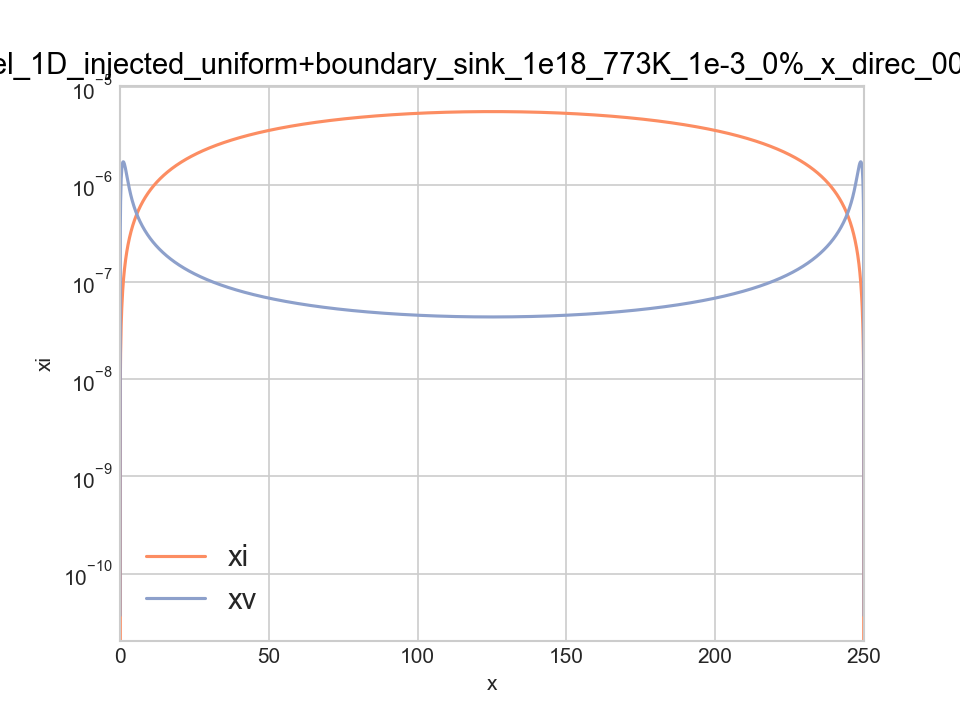

The table this chart was drawn from, first rows:
x, y, z, id, xi, xv, jvx, jix
0, 0, 0, 0, 0, 3.7e-11, -6.8252923366246e-11, -9.1020297414488e-09
1, 0, 0, 1, 9.0959398370762e-09, 3.584575366561e-07, -6.150286253163e-11, -9.089857485075e-09
2, 0, 0, 2, 1.8175749758913e-08, 6.6770499530075e-07, -5.2694242917988e-11, -9.0738192817862e-09
3, 0, 0, 3, 2.7239751287461e-08, 9.295556750973e-07, -4.4273789032555e-11, -9.0581692559764e-09
4, 0, 0, 4, 3.6288424352161e-08, 1.1466610556875e-06, -3.6382713060025e-11, -9.0430486196209e-09
5, 0, 0, 5, 4.5322363193222e-08, 1.3223041694064e-06, -2.9119766476835e-11, -9.028556123886e-09
6, 0, 0, 6, 5.4342236973558e-08, 1.4601819882384e-06, -2.2546236460581e-11, -9.014753055542e-09
7, 0, 0, 7, 6.3348755695249e-08, 1.5642171174895e-06, -1.669138786193e-11, -9.0016686789455e-09
8, 0, 0, 8, 7.234264164671e-08, 1.6384000457369e-06, -1.1558009125018e-11, -8.9893057819739e-09
9, 0, 0, 9, 8.1324606311847e-08, 1.6866615714832e-06, -7.1277950599807e-12, -8.9776460588161e-09
10, 0, 0, 10, 9.0295332449922e-08, 1.7127737970959e-06, -3.3663698399945e-12, -8.9666551329881e-09
11, 0, 0, 11, 9.9255460898475e-08, 1.7202772169143e-06, -2.278170640254e-13, -8.9562870874147e-09
12, 0, 0, 12, 1.0820558155344e-07, 1.712430883682e-06, 2.3413615557676e-12, -8.9464884231348e-09
13, 0, 0, 13, 1.1714622793116e-07, 1.6921823643081e-06, 4.3988921281272e-12, -8.9372014133832e-09
14, 0, 0, 14, 1.2607787470671e-07, 1.6621541394483e-06, 6.0039767256318e-12, -8.9283668554613e-09
15, 0, 0, 15, 1.3500093764283e-07, 1.6246432104993e-06, 7.576910956563e-12, -8.9168534039364e-09
16, 0, 0, 16, 1.4391577516984e-07, 1.5816298282198e-06, 7.9939334285918e-12, -8.9128216500845e-09
17, 0, 0, 17, 1.5282269177453e-07, 1.5347962156318e-06, 8.6156669358411e-12, -8.9049704569934e-09
18, 0, 0, 18, 1.6172194222138e-07, 1.4855498892411e-06, 8.9945701302034e-12, -8.8973620980976e-09
19, 0, 0, 19, 1.7061373594756e-07, 1.4350479406489e-06, 9.1990984002512e-12, -8.8845060306952e-09
20, 0, 0, 20, 1.7949824197825e-07, 1.3842241925812e-06, 9.1990984002512e-12, -8.8845060306952e-09
21, 0, 0, 21, 1.8837559401556e-07, 1.333817314082e-06, 9.1236450083567e-12, -8.8773520373028e-09
22, 0, 0, 22, 1.9724589523976e-07, 1.2843973465953e-06, 8.9450141150985e-12, -8.8703012241999e-09
23, 0, 0, 23, 2.0610922272359e-07, 1.2363900918487e-06, 8.6893131091409e-12, -8.8633274838294e-09
24, 0, 0, 24, 2.1496563165568e-07, 1.1901004456538e-06, 8.3784259612757e-12, -8.8564089320967e-09
25, 0, 0, 25, 2.2381515916435e-07, 1.1457335234146e-06, 8.030412925284e-12, -8.8495275086639e-09
26, 0, 0, 26, 2.3265782771717e-07, 1.1034134424015e-06, 7.6599346633819e-12, -8.8426685528194e-09
27, 0, 0, 27, 2.4149364809373e-07, 1.0631997454022e-06, 7.2786791568719e-12, -8.8358203765619e-09
28, 0, 0, 28, 2.5032262194471e-07, 1.0251015392012e-06, 6.8957753223772e-12, -8.828973850979e-09
29, 0, 0, 29, 2.5914474396194e-07, 9.8908948381887e-07, 6.5181820242023e-12, -8.8221220172314e-09
30, 0, 0, 30, 2.6796000369141e-07, 9.5510580897969e-07, 6.1510451458911e-12, -8.8152597294761e-09
31, 0, 0, 31, 2.7676838702527e-07, 9.230725570834e-07, 5.7980185932293e-12, -8.8083833338599e-09
32, 0, 0, 32, 2.8556987741048e-07, 8.9289826089832e-07, 5.4615476094995e-12, -8.8014903852016e-09
33, 0, 0, 33, 2.9436445681157e-07, 8.6448326271305e-07, 5.1431146715338e-12, -8.7945794010923e-09
34, 0, 0, 34, 3.0315210646336e-07, 8.3772387271453e-07, 4.843449589731e-12, -8.7876496517936e-09
35, 0, 0, 35, 3.1193280744676e-07, 8.1251555036375e-07, 4.5627063454924e-12, -8.7807009833978e-09
36, 0, 0, 36, 3.2070654111793e-07, 7.8875527549967e-07, 4.3006097503982e-12, -8.7737336711676e-09
37, 0, 0, 37, 3.2947328941763e-07, 7.663432573744e-07, 4.0565752806735e-12, -8.7667482996998e-09
38, 0, 0, 38, 3.3823303508413e-07, 7.451841109831e-07, 3.8298054968249e-12, -8.7597456665054e-09
39, 0, 0, 39, 3.4698576178982e-07, 7.2518761175314e-07, 3.6193663606234e-12, -8.752726705691e-09
40, 0, 0, 40, 3.5573145421846e-07, 7.0626912247818e-07, 3.4242465587676e-12, -8.7456924286357e-09
41, 0, 0, 41, 3.6447009809728e-07, 6.8834977068794e-07, 3.2434026740337e-12, -8.7386438788188e-09
42, 0, 0, 42, 3.7320168019554e-07, 6.7135644062524e-07, 3.0757927413479e-12, -8.7315820982638e-09
43, 0, 0, 43, 3.8192618829892e-07, 6.5522163172316e-07, 2.9204004112762e-12, -8.7245081033751e-09
44, 0, 0, 44, 3.9064361116717e-07, 6.3988322490668e-07, 2.7762516337828e-12, -8.7174228682537e-09
45, 0, 0, 45, 3.9935393848104e-07, 6.2528418909292e-07, 2.6424254822906e-12, -8.7103273138737e-09
46, 0, 0, 46, 4.0805716078281e-07, 6.1137225279794e-07, 2.5180604693915e-12, -8.7032223017665e-09
47, 0, 0, 47, 4.1675326941391e-07, 5.9809955962127e-07, 2.4023574649774e-12, -8.6961086311031e-09
48, 0, 0, 48, 4.2544225645219e-07, 5.8542232140798e-07, 2.2945801166068e-12, -8.6889870382733e-09
49, 0, 0, 49, 4.3412411465043e-07, 5.7330047892011e-07, 2.1940534903035e-12, -8.6818581982459e-09
50, 0, 0, 50, 4.4279883737758e-07, 5.6169737673112e-07, 2.1001614962077e-12, -8.6747227271426e-09
51, 0, 0, 51, 4.5146641856317e-07, 5.5057945664654e-07, 2.0123435353078e-12, -8.6675811855918e-09
52, 0, 0, 52, 4.601268526457e-07, 5.3991597212621e-07, 1.9300906981807e-12, -8.66043408253e-09
53, 0, 0, 53, 4.687801345249e-07, 5.2967872482551e-07, 1.8529417614275e-12, -8.6532818792055e-09
54, 0, 0, 54, 4.7742625951811e-07, 5.198418233919e-07, 1.7804791594833e-12, -8.6461249932067e-09
55, 0, 0, 55, 4.860652233205e-07, 5.1038146396634e-07, 1.7123250560258e-12, -8.6389638023909e-09
56, 0, 0, 56, 4.9469702196913e-07, 5.0127573138145e-07, 1.6481375978655e-12, -8.6317986486309e-09
57, 0, 0, 57, 5.0332165181046e-07, 4.9250441976393e-07, 1.5876074027712e-12, -8.6246298413268e-09
58, 0, 0, 58, 5.1193910947112e-07, 4.8404887109396e-07, 1.5304543092642e-12, -8.6174576606565e-09
59, 0, 0, 59, 5.2054939183167e-07, 4.7589183021348e-07, 1.4764243993673e-12, -8.6102823605531e-09
... 2,441 more rows
